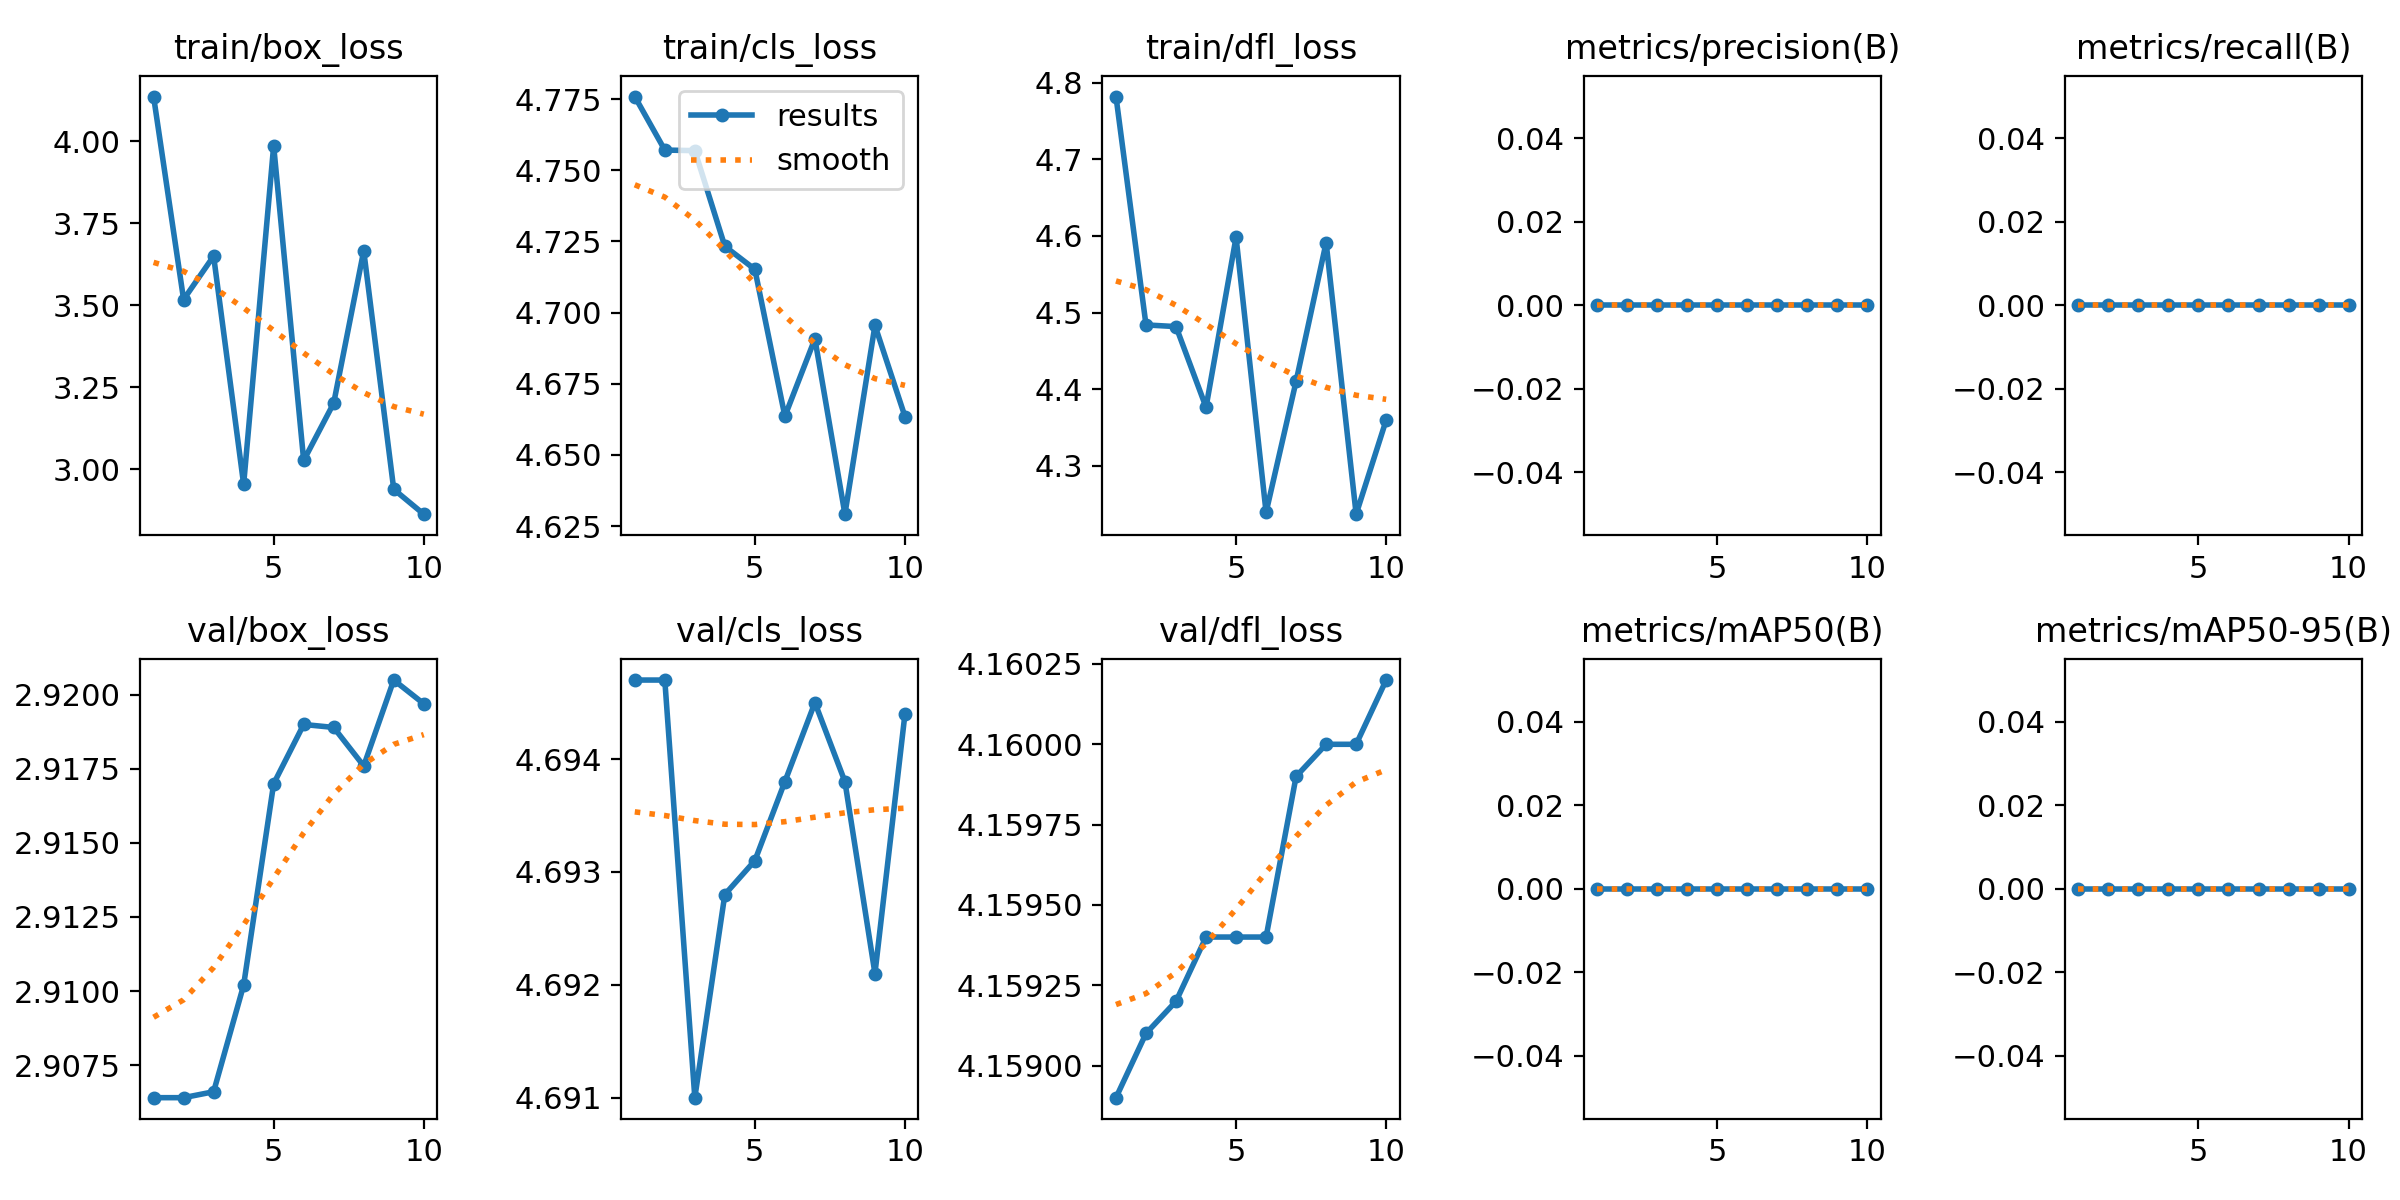

The file beside this chart, header and first rows:
epoch, train/box_loss, train/cls_loss, train/dfl_loss, metrics/precision(B), metrics/recall(B), metrics/mAP50(B), metrics/mAP50-95(B), val/box_loss, val/cls_loss, val/dfl_loss, lr/pg0, lr/pg1, lr/pg2
1, 4.136, 4.776, 4.782, 0, 0, 0, 0, 2.906, 4.695, 4.159, 7.69e-06, 7.69e-06, 7.69e-06
2, 3.517, 4.757, 4.484, 0, 0, 0, 0, 2.906, 4.695, 4.159, 2.0786e-05, 2.0786e-05, 2.0786e-05
3, 3.65, 4.757, 4.482, 0, 0, 0, 0, 2.907, 4.691, 4.159, 3.0837e-05, 3.0837e-05, 3.0837e-05
4, 2.953, 4.723, 4.377, 0, 0, 0, 0, 2.91, 4.693, 4.159, 3.7842e-05, 3.7842e-05, 3.7842e-05
5, 3.986, 4.715, 4.598, 0, 0, 0, 0, 2.917, 4.693, 4.159, 4.1803e-05, 4.1803e-05, 4.1803e-05
6, 3.026, 4.664, 4.239, 0, 0, 0, 0, 2.919, 4.694, 4.159, 4.2718e-05, 4.2718e-05, 4.2718e-05
7, 3.201, 4.691, 4.41, 0, 0, 0, 0, 2.919, 4.694, 4.16, 4.0588e-05, 4.0588e-05, 4.0588e-05
8, 3.666, 4.629, 4.591, 0, 0, 0, 0, 2.918, 4.694, 4.16, 3.5412e-05, 3.5412e-05, 3.5412e-05
9, 2.938, 4.696, 4.237, 0, 0, 0, 0, 2.921, 4.692, 4.16, 2.7192e-05, 2.7192e-05, 2.7192e-05
10, 2.862, 4.663, 4.36, 0, 0, 0, 0, 2.92, 4.694, 4.16, 1.5926e-05, 1.5926e-05, 1.5926e-05
